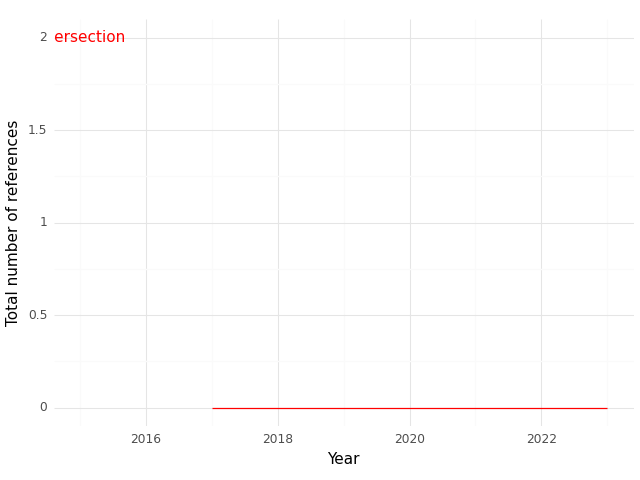

The table this chart was drawn from, first rows:
, Year, intersection
0, 2017, 0.0
1, 2018, 0.0
2, 2019, 0.0
3, 2020, 0.0
4, 2022, 0.0
5, 2023, 0.0
